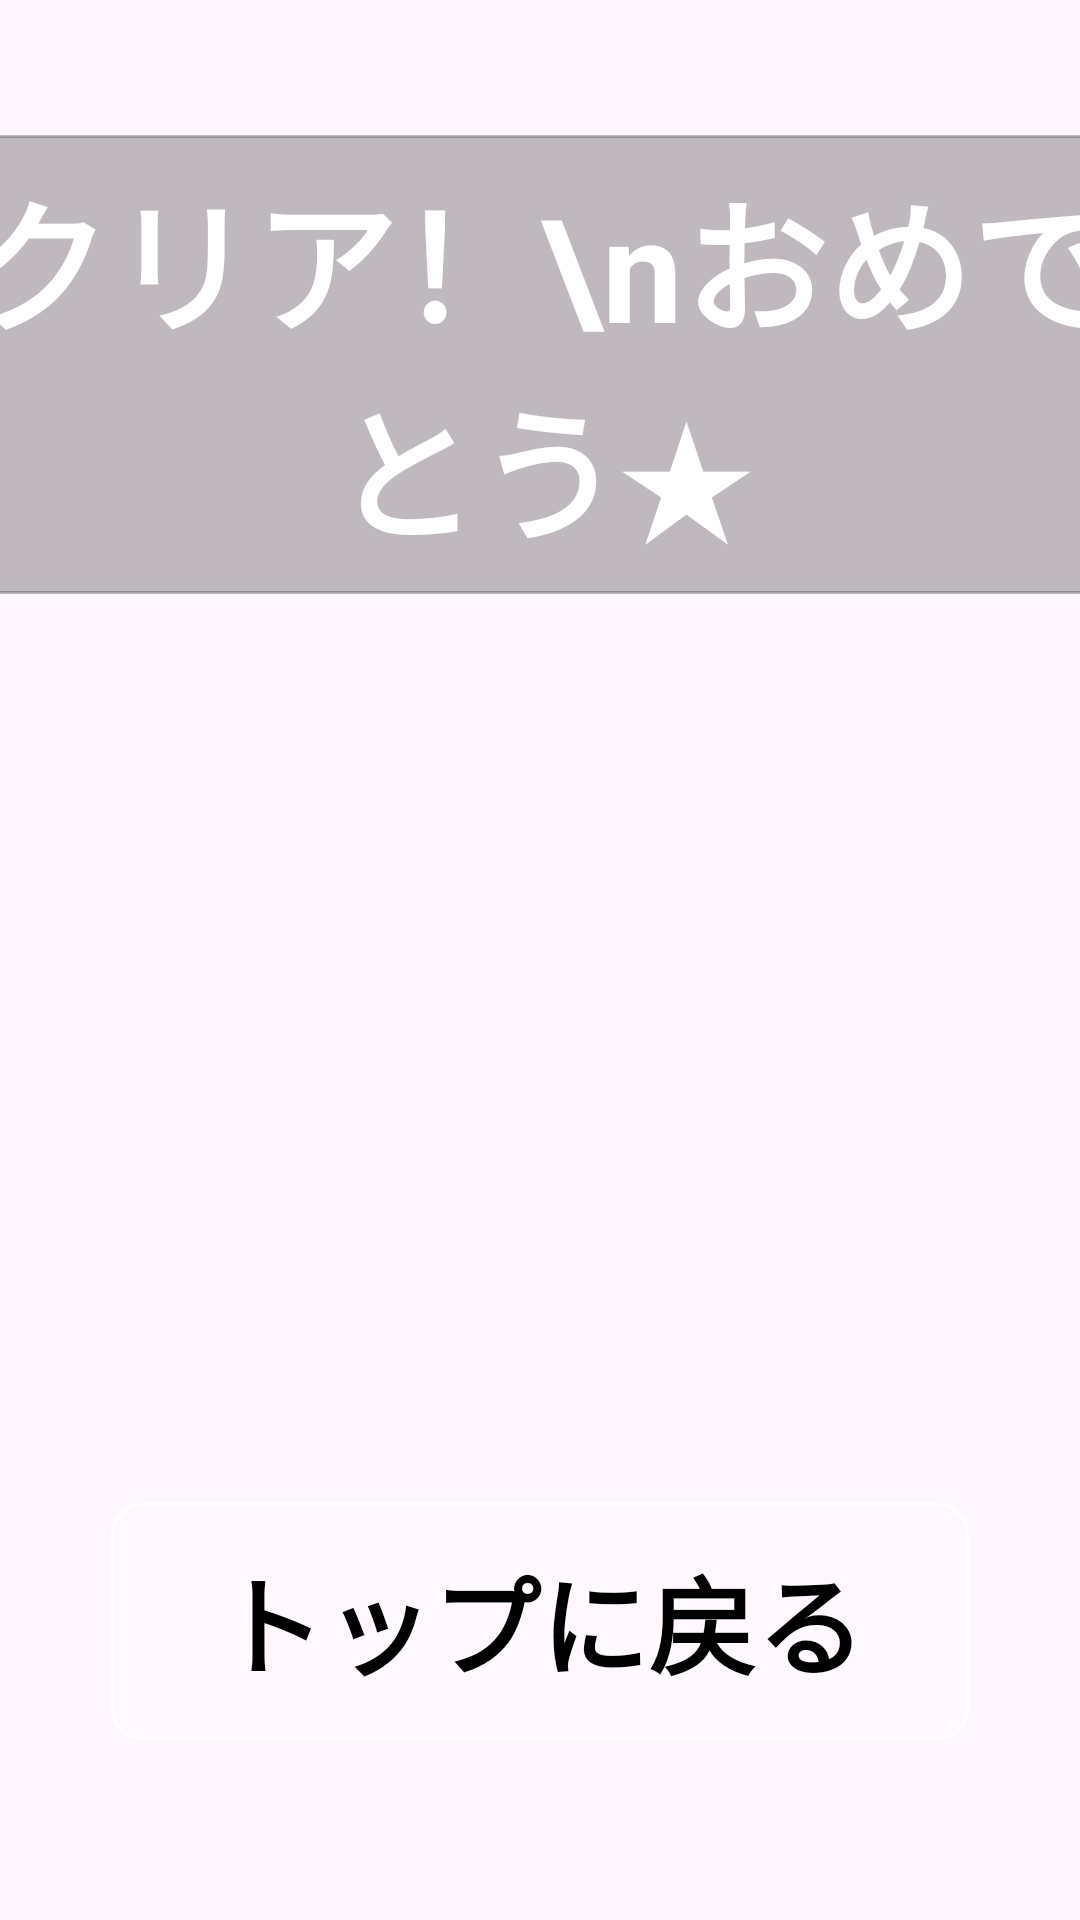

Layout XML and referenced resources for this Android screen:
<!-- AndroidManifest.xml: application theme Theme.KungFuApp -->
<!-- res/layout/activity_clear.xml -->
<?xml version="1.0" encoding="utf-8"?>
<FrameLayout xmlns:android="http://schemas.android.com/apk/res/android"
    android:id="@+id/game"
    android:layout_width="match_parent"
    android:layout_height="match_parent" >
    
    <ImageView
        android:layout_width="match_parent"
        android:layout_height="match_parent"
        android:src="@drawable/Clear_bg"
        android:scaleType="centerCrop" />
    <FrameLayout
        android:layout_width="392dp"
        android:layout_height="153dp"
        android:background="@drawable/button_shape2"
        android:layout_gravity="top|center_horizontal"
        android:layout_marginTop="45dp" >
        
        <TextView
            android:layout_width="wrap_content"
            android:layout_height="wrap_content"
            android:text="クリア！\nおめでとう★"
            android:textSize="48sp"
            android:textStyle="bold"
            android:textColor="@color/white"
            android:textAlignment="center"
            android:layout_gravity="center" />
        
    </FrameLayout>
    
    <ImageView
        android:layout_width="368dp"
        android:layout_height="486dp"
        android:src="@drawable/Clear_clear2"
        android:layout_gravity="center"/>
    
    <FrameLayout
        android:id="@+id/return_button"
        android:layout_width="286dp"
        android:layout_height="79dp"
        android:background="@drawable/button_shape3"
        android:layout_gravity="bottom|center_horizontal"
        android:layout_marginBottom="60dp" >

        <TextView
            android:layout_width="wrap_content"
            android:layout_height="wrap_content"
            android:text="トップに戻る"
            android:textSize="36dp"
            android:textStyle="bold"
            android:textColor="@color/black"
            android:layout_gravity="center" />

    </FrameLayout>
    

</FrameLayout>
<!-- resources referenced by this layout -->
<resources>
  <color name="black">#FF000000</color>
  <color name="white">#FFFFFFFF</color>
  <!-- drawable button_shape2 (drawable) -->
  <?xml version="1.0" encoding="utf-8"?>
  <shape android:shape="rectangle" xmlns:android="http://schemas.android.com/apk/res/android">
      <solid android:color="@color/black2" />
  
      <stroke
          android:color="@color/black2"
          android:width="1dp"/>
      <corners android:radius="10dp" />
  </shape>
  <!-- drawable button_shape3 (drawable) -->
  <?xml version="1.0" encoding="utf-8"?>
  <shape android:shape="rectangle" xmlns:android="http://schemas.android.com/apk/res/android">
      <solid android:color="@color/white2" />
  
      <stroke
          android:color="@color/white"
          android:width="1dp"/>
      <corners android:radius="10dp" />
  </shape>
  <style name="Theme.KungFuApp" parent="Base.Theme.KungFuApp" />
  <color name="black2">#40000000</color>
  <color name="white2">#40FFFFFF</color>
  <style name="Base.Theme.KungFuApp" parent="Theme.Material3.DayNight.NoActionBar">
          
          
      </style>
</resources>
